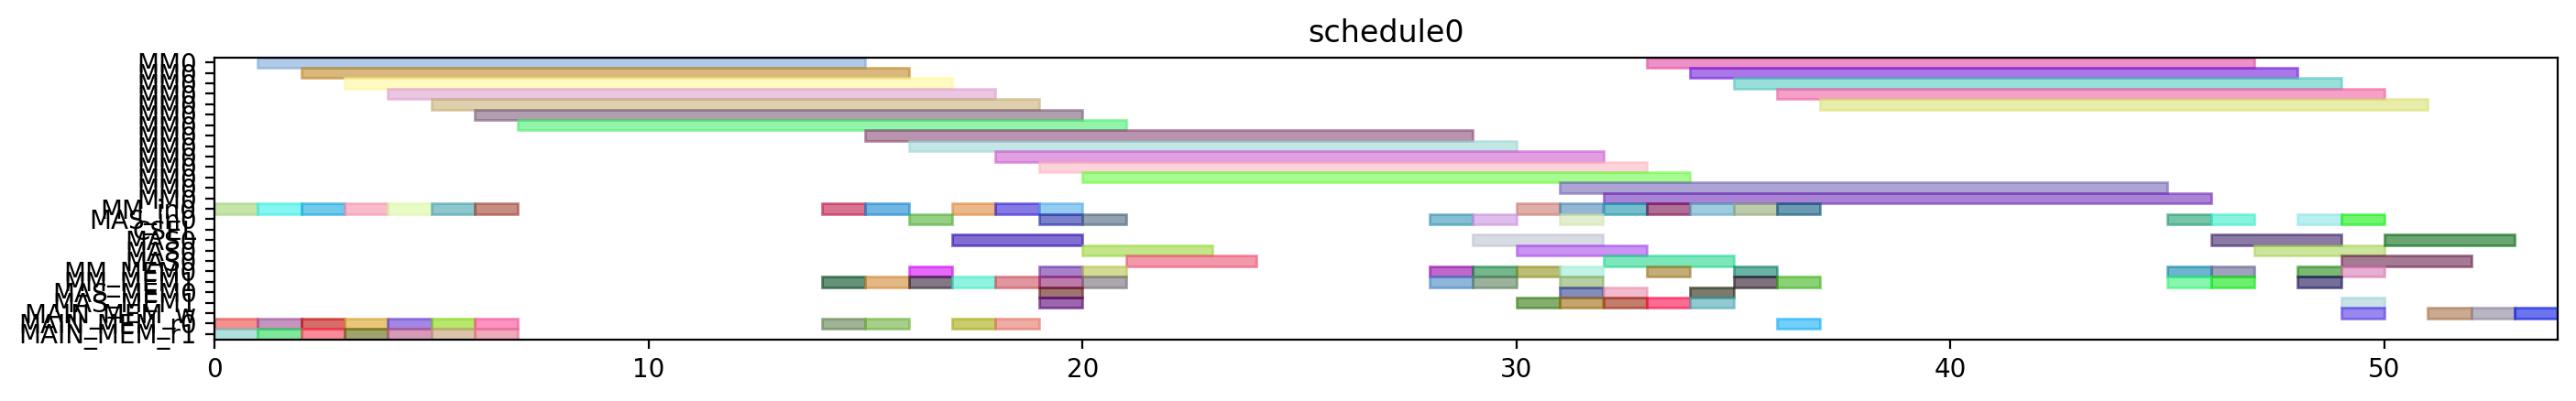

Generate this figure with Python:
from pyschedule import Scenario, solvers, plotters, alt


def solve():
	horizon = 120
	S = Scenario("schedule0", horizon=horizon)

	# resource
	MM = S.Resources('MM', num=1, size=14)
	MM_in = S.Resources('MM_in', num=1)
	MAS_in = S.Resources('MAS_in', num=1)
	CSEL = S.Resource('CSEL')
	MAS = S.Resources('MAS', num=1, size=3, periods=range(1, horizon))
	MM_MEM = S.Resources('MM_MEM', num=2)
	MAS_MEM = S.Resources('MAS_MEM', num=2)
	MAIN_MEM_w = S.Resource('MAIN_MEM_w', size=1)
	MAIN_MEM_r = S.Resources('MAIN_MEM_r', num=2)

	# result of previous scheduling

	# new tasks
	T1 = S.Task('T1', length=14, delay_cost=1)
	T1 += alt(MM)
	T1_in = S.Task('T1_in', length=1, delay_cost=1)
	T1_in += alt(MM_in)
	S += T1_in*MM_in[0]<=T1*MM[0]
	T1_mem0 = S.Task('T1_mem0', length=1, delay_cost=1)
	T1_mem0 += MAIN_MEM_r[0]
	S += T1_mem0 <= T1

	T1_mem1 = S.Task('T1_mem1', length=1, delay_cost=1)
	T1_mem1 += MAIN_MEM_r[1]
	S += T1_mem1 <= T1

	T2 = S.Task('T2', length=14, delay_cost=1)
	T2 += alt(MM)
	T2_in = S.Task('T2_in', length=1, delay_cost=1)
	T2_in += alt(MM_in)
	S += T2_in*MM_in[0]<=T2*MM[0]
	T2_mem0 = S.Task('T2_mem0', length=1, delay_cost=1)
	T2_mem0 += MAIN_MEM_r[0]
	S += T2_mem0 <= T2

	T2_mem1 = S.Task('T2_mem1', length=1, delay_cost=1)
	T2_mem1 += MAIN_MEM_r[1]
	S += T2_mem1 <= T2

	T3 = S.Task('T3', length=14, delay_cost=1)
	T3 += alt(MM)
	T3_in = S.Task('T3_in', length=1, delay_cost=1)
	T3_in += alt(MM_in)
	S += T3_in*MM_in[0]<=T3*MM[0]
	T3_mem0 = S.Task('T3_mem0', length=1, delay_cost=1)
	T3_mem0 += MAIN_MEM_r[0]
	S += T3_mem0 <= T3

	T3_mem1 = S.Task('T3_mem1', length=1, delay_cost=1)
	T3_mem1 += MAIN_MEM_r[1]
	S += T3_mem1 <= T3

	T4 = S.Task('T4', length=14, delay_cost=1)
	T4 += alt(MM)
	T4_in = S.Task('T4_in', length=1, delay_cost=1)
	T4_in += alt(MM_in)
	S += T4_in*MM_in[0]<=T4*MM[0]
	T4_mem0 = S.Task('T4_mem0', length=1, delay_cost=1)
	T4_mem0 += MAIN_MEM_r[0]
	S += T4_mem0 <= T4

	T4_mem1 = S.Task('T4_mem1', length=1, delay_cost=1)
	T4_mem1 += MAIN_MEM_r[1]
	S += T4_mem1 <= T4

	T5 = S.Task('T5', length=14, delay_cost=1)
	T5 += alt(MM)
	T5_in = S.Task('T5_in', length=1, delay_cost=1)
	T5_in += alt(MM_in)
	S += T5_in*MM_in[0]<=T5*MM[0]
	T5_mem0 = S.Task('T5_mem0', length=1, delay_cost=1)
	T5_mem0 += MAIN_MEM_r[0]
	S += T5_mem0 <= T5

	T5_mem1 = S.Task('T5_mem1', length=1, delay_cost=1)
	T5_mem1 += MAIN_MEM_r[1]
	S += T5_mem1 <= T5

	T6 = S.Task('T6', length=14, delay_cost=1)
	T6 += alt(MM)
	T6_in = S.Task('T6_in', length=1, delay_cost=1)
	T6_in += alt(MM_in)
	S += T6_in*MM_in[0]<=T6*MM[0]
	T6_mem0 = S.Task('T6_mem0', length=1, delay_cost=1)
	T6_mem0 += MAIN_MEM_r[0]
	S += T6_mem0 <= T6

	T6_mem1 = S.Task('T6_mem1', length=1, delay_cost=1)
	T6_mem1 += MAIN_MEM_r[1]
	S += T6_mem1 <= T6

	T7 = S.Task('T7', length=14, delay_cost=1)
	T7 += alt(MM)
	T7_in = S.Task('T7_in', length=1, delay_cost=1)
	T7_in += alt(MM_in)
	S += T7_in*MM_in[0]<=T7*MM[0]
	T7_mem0 = S.Task('T7_mem0', length=1, delay_cost=1)
	T7_mem0 += MAIN_MEM_r[0]
	S += T7_mem0 <= T7

	T7_mem1 = S.Task('T7_mem1', length=1, delay_cost=1)
	T7_mem1 += MAIN_MEM_r[1]
	S += T7_mem1 <= T7

	T8 = S.Task('T8', length=14, delay_cost=1)
	T8 += alt(MM)
	T8_in = S.Task('T8_in', length=1, delay_cost=1)
	T8_in += alt(MM_in)
	S += T8_in*MM_in[0]<=T8*MM[0]
	T8_mem0 = S.Task('T8_mem0', length=1, delay_cost=1)
	T8_mem0 += MAIN_MEM_r[0]
	S += T8_mem0 <= T8

	T8_mem1 = S.Task('T8_mem1', length=1, delay_cost=1)
	T8_mem1 += alt(MM_MEM)
	S += (T1*MM[0])-1 < T8_mem1*MM_MEM[1]
	S += T8_mem1 <= T8

	T9 = S.Task('T9', length=14, delay_cost=1)
	T9 += alt(MM)
	T9_in = S.Task('T9_in', length=1, delay_cost=1)
	T9_in += alt(MM_in)
	S += T9_in*MM_in[0]<=T9*MM[0]
	T9_mem0 = S.Task('T9_mem0', length=1, delay_cost=1)
	T9_mem0 += MAIN_MEM_r[0]
	S += T9_mem0 <= T9

	T9_mem1 = S.Task('T9_mem1', length=1, delay_cost=1)
	T9_mem1 += alt(MM_MEM)
	S += (T1*MM[0])-1 < T9_mem1*MM_MEM[1]
	S += T9_mem1 <= T9

	T10 = S.Task('T10', length=14, delay_cost=1)
	T10 += alt(MM)
	T10_in = S.Task('T10_in', length=1, delay_cost=1)
	T10_in += alt(MM_in)
	S += T10_in*MM_in[0]<=T10*MM[0]
	T10_mem0 = S.Task('T10_mem0', length=1, delay_cost=1)
	T10_mem0 += MAIN_MEM_r[0]
	S += T10_mem0 <= T10

	T10_mem1 = S.Task('T10_mem1', length=1, delay_cost=1)
	T10_mem1 += alt(MM_MEM)
	S += (T3*MM[0])-1 < T10_mem1*MM_MEM[1]
	S += T10_mem1 <= T10

	T11 = S.Task('T11', length=14, delay_cost=1)
	T11 += alt(MM)
	T11_in = S.Task('T11_in', length=1, delay_cost=1)
	T11_in += alt(MM_in)
	S += T11_in*MM_in[0]<=T11*MM[0]
	T11_mem0 = S.Task('T11_mem0', length=1, delay_cost=1)
	T11_mem0 += MAIN_MEM_r[0]
	S += T11_mem0 <= T11

	T11_mem1 = S.Task('T11_mem1', length=1, delay_cost=1)
	T11_mem1 += alt(MM_MEM)
	S += (T3*MM[0])-1 < T11_mem1*MM_MEM[1]
	S += T11_mem1 <= T11

	T12 = S.Task('T12', length=3, delay_cost=1)
	T12 += alt(MAS)
	T12_in = S.Task('T12_in', length=1, delay_cost=1)
	T12_in += alt(MAS_in)
	S += T12_in*MAS_in[0]<=T12*MAS[0]

	T12_mem0 = S.Task('T12_mem0', length=1, delay_cost=1)
	T12_mem0 += alt(MM_MEM)
	S += (T4*MM[0])-1 < T12_mem0*MM_MEM[0]
	S += T12_mem0 <= T12

	T12_mem1 = S.Task('T12_mem1', length=1, delay_cost=1)
	T12_mem1 += alt(MM_MEM)
	S += (T2*MM[0])-1 < T12_mem1*MM_MEM[1]
	S += T12_mem1 <= T12

	T13 = S.Task('T13', length=3, delay_cost=1)
	T13 += alt(MAS)
	T13_in = S.Task('T13_in', length=1, delay_cost=1)
	T13_in += alt(MAS_in)
	S += T13_in*MAS_in[0]<=T13*MAS[0]

	T13_mem0 = S.Task('T13_mem0', length=1, delay_cost=1)
	T13_mem0 += alt(MM_MEM)
	S += (T4*MM[0])-1 < T13_mem0*MM_MEM[0]
	S += T13_mem0 <= T13

	T13_mem1 = S.Task('T13_mem1', length=1, delay_cost=1)
	T13_mem1 += alt(MM_MEM)
	S += (T2*MM[0])-1 < T13_mem1*MM_MEM[1]
	S += T13_mem1 <= T13

	T15 = S.Task('T15', length=3, delay_cost=1)
	T15 += alt(MAS)
	T15_in = S.Task('T15_in', length=1, delay_cost=1)
	T15_in += alt(MAS_in)
	S += T15_in*MAS_in[0]<=T15*MAS[0]

	T15_mem0 = S.Task('T15_mem0', length=1, delay_cost=1)
	T15_mem0 += alt(MM_MEM)
	S += (T7*MM[0])-1 < T15_mem0*MM_MEM[0]
	S += T15_mem0 <= T15

	T15_mem1 = S.Task('T15_mem1', length=1, delay_cost=1)
	T15_mem1 += alt(MM_MEM)
	S += (T7*MM[0])-1 < T15_mem1*MM_MEM[1]
	S += T15_mem1 <= T15

	T14 = S.Task('T14', length=14, delay_cost=1)
	T14 += alt(MM)
	T14_in = S.Task('T14_in', length=1, delay_cost=1)
	T14_in += alt(MM_in)
	S += T14_in*MM_in[0]<=T14*MM[0]
	T14_mem0 = S.Task('T14_mem0', length=1, delay_cost=1)
	T14_mem0 += alt(MAS_MEM)
	S += (T13*MAS[0])-1 < T14_mem0*MAS_MEM[0]
	S += T14_mem0 <= T14

	T14_mem1 = S.Task('T14_mem1', length=1, delay_cost=1)
	T14_mem1 += alt(MAS_MEM)
	S += (T13*MAS[0])-1 < T14_mem1*MAS_MEM[1]
	S += T14_mem1 <= T14

	T16 = S.Task('T16', length=14, delay_cost=1)
	T16 += alt(MM)
	T16_in = S.Task('T16_in', length=1, delay_cost=1)
	T16_in += alt(MM_in)
	S += T16_in*MM_in[0]<=T16*MM[0]
	T16_mem0 = S.Task('T16_mem0', length=1, delay_cost=1)
	T16_mem0 += alt(MM_MEM)
	S += (T1*MM[0])-1 < T16_mem0*MM_MEM[0]
	S += T16_mem0 <= T16

	T16_mem1 = S.Task('T16_mem1', length=1, delay_cost=1)
	T16_mem1 += alt(MM_MEM)
	S += (T8*MM[0])-1 < T16_mem1*MM_MEM[1]
	S += T16_mem1 <= T16

	T17 = S.Task('T17', length=14, delay_cost=1)
	T17 += alt(MM)
	T17_in = S.Task('T17_in', length=1, delay_cost=1)
	T17_in += alt(MM_in)
	S += T17_in*MM_in[0]<=T17*MM[0]
	T17_mem0 = S.Task('T17_mem0', length=1, delay_cost=1)
	T17_mem0 += alt(MM_MEM)
	S += (T8*MM[0])-1 < T17_mem0*MM_MEM[0]
	S += T17_mem0 <= T17

	T17_mem1 = S.Task('T17_mem1', length=1, delay_cost=1)
	T17_mem1 += alt(MAS_MEM)
	S += (T15*MAS[0])-1 < T17_mem1*MAS_MEM[1]
	S += T17_mem1 <= T17

	T18 = S.Task('T18', length=3, delay_cost=1)
	T18 += alt(MAS)
	T18_in = S.Task('T18_in', length=1, delay_cost=1)
	T18_in += alt(MAS_in)
	S += T18_in*MAS_in[0]<=T18*MAS[0]

	T18_mem0 = S.Task('T18_mem0', length=1, delay_cost=1)
	T18_mem0 += alt(MM_MEM)
	S += (T5*MM[0])-1 < T18_mem0*MM_MEM[0]
	S += T18_mem0 <= T18

	T18_mem1 = S.Task('T18_mem1', length=1, delay_cost=1)
	T18_mem1 += alt(MM_MEM)
	S += (T9*MM[0])-1 < T18_mem1*MM_MEM[1]
	S += T18_mem1 <= T18

	T19 = S.Task('T19', length=3, delay_cost=1)
	T19 += alt(MAS)
	T19_in = S.Task('T19_in', length=1, delay_cost=1)
	T19_in += alt(MAS_in)
	S += T19_in*MAS_in[0]<=T19*MAS[0]

	T19_mem0 = S.Task('T19_mem0', length=1, delay_cost=1)
	T19_mem0 += alt(MM_MEM)
	S += (T5*MM[0])-1 < T19_mem0*MM_MEM[0]
	S += T19_mem0 <= T19

	T19_mem1 = S.Task('T19_mem1', length=1, delay_cost=1)
	T19_mem1 += alt(MM_MEM)
	S += (T9*MM[0])-1 < T19_mem1*MM_MEM[1]
	S += T19_mem1 <= T19

	T21 = S.Task('T21', length=3, delay_cost=1)
	T21 += alt(MAS)
	T21_in = S.Task('T21_in', length=1, delay_cost=1)
	T21_in += alt(MAS_in)
	S += T21_in*MAS_in[0]<=T21*MAS[0]

	T21_mem0 = S.Task('T21_mem0', length=1, delay_cost=1)
	T21_mem0 += alt(MM_MEM)
	S += (T6*MM[0])-1 < T21_mem0*MM_MEM[0]
	S += T21_mem0 <= T21

	T21_mem1 = S.Task('T21_mem1', length=1, delay_cost=1)
	T21_mem1 += alt(MM_MEM)
	S += (T10*MM[0])-1 < T21_mem1*MM_MEM[1]
	S += T21_mem1 <= T21

	T24 = S.Task('T24', length=14, delay_cost=1)
	T24 += alt(MM)
	T24_in = S.Task('T24_in', length=1, delay_cost=1)
	T24_in += alt(MM_in)
	S += T24_in*MM_in[0]<=T24*MM[0]
	T24_mem0 = S.Task('T24_mem0', length=1, delay_cost=1)
	T24_mem0 += alt(MM_MEM)
	S += (T11*MM[0])-1 < T24_mem0*MM_MEM[0]
	S += T24_mem0 <= T24

	T24_mem1 = S.Task('T24_mem1', length=1, delay_cost=1)
	T24_mem1 += alt(MAS_MEM)
	S += (T12*MAS[0])-1 < T24_mem1*MAS_MEM[1]
	S += T24_mem1 <= T24

	T20 = S.Task('T20', length=14, delay_cost=1)
	T20 += alt(MM)
	T20_in = S.Task('T20_in', length=1, delay_cost=1)
	T20_in += alt(MM_in)
	S += T20_in*MM_in[0]<=T20*MM[0]
	T20_mem0 = S.Task('T20_mem0', length=1, delay_cost=1)
	T20_mem0 += alt(MAS_MEM)
	S += (T15*MAS[0])-1 < T20_mem0*MAS_MEM[0]
	S += T20_mem0 <= T20

	T20_mem1 = S.Task('T20_mem1', length=1, delay_cost=1)
	T20_mem1 += alt(MAS_MEM)
	S += (T18*MAS[0])-1 < T20_mem1*MAS_MEM[1]
	S += T20_mem1 <= T20

	T22 = S.Task('T22', length=14, delay_cost=1)
	T22 += alt(MM)
	T22_in = S.Task('T22_in', length=1, delay_cost=1)
	T22_in += alt(MM_in)
	S += T22_in*MM_in[0]<=T22*MM[0]
	T22_mem0 = S.Task('T22_mem0', length=1, delay_cost=1)
	T22_mem0 += alt(MAS_MEM)
	S += (T21*MAS[0])-1 < T22_mem0*MAS_MEM[0]
	S += T22_mem0 <= T22

	T22_mem1 = S.Task('T22_mem1', length=1, delay_cost=1)
	T22_mem1 += alt(MAS_MEM)
	S += (T21*MAS[0])-1 < T22_mem1*MAS_MEM[1]
	S += T22_mem1 <= T22

	T23 = S.Task('T23', length=14, delay_cost=1)
	T23 += alt(MM)
	T23_in = S.Task('T23_in', length=1, delay_cost=1)
	T23_in += alt(MM_in)
	S += T23_in*MM_in[0]<=T23*MM[0]
	T23_mem0 = S.Task('T23_mem0', length=1, delay_cost=1)
	T23_mem0 += alt(MAS_MEM)
	S += (T19*MAS[0])-1 < T23_mem0*MAS_MEM[0]
	S += T23_mem0 <= T23

	T23_mem1 = S.Task('T23_mem1', length=1, delay_cost=1)
	T23_mem1 += alt(MAS_MEM)
	S += (T19*MAS[0])-1 < T23_mem1*MAS_MEM[1]
	S += T23_mem1 <= T23

	Z2_new = S.Task('Z2_new', length=14, delay_cost=1)
	Z2_new += alt(MM)
	Z2_new_in = S.Task('Z2_new_in', length=1, delay_cost=1)
	Z2_new_in += alt(MM_in)
	S += Z2_new_in*MM_in[0]<=Z2_new*MM[0]
	S += 0<Z2_new

	Z2_new_w = S.Task('Z2_new_w', length=1, delay_cost=1)
	Z2_new_w += alt(MAIN_MEM_w)
	S += Z2_new <= Z2_new_w

	Z2_new_mem0 = S.Task('Z2_new_mem0', length=1, delay_cost=1)
	Z2_new_mem0 += MAIN_MEM_r[0]
	S += Z2_new_mem0 <= Z2_new

	Z2_new_mem1 = S.Task('Z2_new_mem1', length=1, delay_cost=1)
	Z2_new_mem1 += alt(MM_MEM)
	S += (T14*MM[0])-1 < Z2_new_mem1*MM_MEM[1]
	S += Z2_new_mem1 <= Z2_new

	T25 = S.Task('T25', length=3, delay_cost=1)
	T25 += alt(MAS)
	T25_in = S.Task('T25_in', length=1, delay_cost=1)
	T25_in += alt(MAS_in)
	S += T25_in*MAS_in[0]<=T25*MAS[0]

	T25_mem0 = S.Task('T25_mem0', length=1, delay_cost=1)
	T25_mem0 += alt(MM_MEM)
	S += (T20*MM[0])-1 < T25_mem0*MM_MEM[0]
	S += T25_mem0 <= T25

	T25_mem1 = S.Task('T25_mem1', length=1, delay_cost=1)
	T25_mem1 += alt(MM_MEM)
	S += (T20*MM[0])-1 < T25_mem1*MM_MEM[1]
	S += T25_mem1 <= T25

	X2_new = S.Task('X2_new', length=3, delay_cost=1)
	X2_new += alt(MAS)
	X2_new_in = S.Task('X2_new_in', length=1, delay_cost=1)
	X2_new_in += alt(MAS_in)
	S += X2_new_in*MAS_in[0]<=X2_new*MAS[0]

	S += 0<X2_new

	X2_new_w = S.Task('X2_new_w', length=1, delay_cost=1)
	X2_new_w += alt(MAIN_MEM_w)
	S += X2_new <= X2_new_w

	X2_new_mem0 = S.Task('X2_new_mem0', length=1, delay_cost=1)
	X2_new_mem0 += alt(MM_MEM)
	S += (T22*MM[0])-1 < X2_new_mem0*MM_MEM[0]
	S += X2_new_mem0 <= X2_new

	X2_new_mem1 = S.Task('X2_new_mem1', length=1, delay_cost=1)
	X2_new_mem1 += alt(MM_MEM)
	S += (T24*MM[0])-1 < X2_new_mem1*MM_MEM[1]
	S += X2_new_mem1 <= X2_new

	X1_new = S.Task('X1_new', length=3, delay_cost=1)
	X1_new += alt(MAS)
	X1_new_in = S.Task('X1_new_in', length=1, delay_cost=1)
	X1_new_in += alt(MAS_in)
	S += X1_new_in*MAS_in[0]<=X1_new*MAS[0]

	S += 0<X1_new

	X1_new_w = S.Task('X1_new_w', length=1, delay_cost=1)
	X1_new_w += alt(MAIN_MEM_w)
	S += X1_new <= X1_new_w

	X1_new_mem0 = S.Task('X1_new_mem0', length=1, delay_cost=1)
	X1_new_mem0 += alt(MM_MEM)
	S += (T23*MM[0])-1 < X1_new_mem0*MM_MEM[0]
	S += X1_new_mem0 <= X1_new

	X1_new_mem1 = S.Task('X1_new_mem1', length=1, delay_cost=1)
	X1_new_mem1 += alt(MM_MEM)
	S += (T17*MM[0])-1 < X1_new_mem1*MM_MEM[1]
	S += X1_new_mem1 <= X1_new

	Z1_new = S.Task('Z1_new', length=3, delay_cost=1)
	Z1_new += alt(MAS)
	Z1_new_in = S.Task('Z1_new_in', length=1, delay_cost=1)
	Z1_new_in += alt(MAS_in)
	S += Z1_new_in*MAS_in[0]<=Z1_new*MAS[0]

	S += 0<Z1_new

	Z1_new_w = S.Task('Z1_new_w', length=1, delay_cost=1)
	Z1_new_w += alt(MAIN_MEM_w)
	S += Z1_new <= Z1_new_w

	Z1_new_mem0 = S.Task('Z1_new_mem0', length=1, delay_cost=1)
	Z1_new_mem0 += alt(MM_MEM)
	S += (T16*MM[0])-1 < Z1_new_mem0*MM_MEM[0]
	S += Z1_new_mem0 <= Z1_new

	Z1_new_mem1 = S.Task('Z1_new_mem1', length=1, delay_cost=1)
	Z1_new_mem1 += alt(MAS_MEM)
	S += (T25*MAS[0])-1 < Z1_new_mem1*MAS_MEM[1]
	S += Z1_new_mem1 <= Z1_new

	solvers.mip.solve(S,msg=1,kind='CPLEX',ratio_gap=1.01)

	solution = [['hoge']*len(S.solution()[1]) for i in range(len(S.solution()))]
	for i in range(len(S.solution())):
		for j in range(len(S.solution()[i])):
			solution[i][j]=str(S.solution()[i][j])
	print(solution)

	cycles = int(solution[-1][3])

	pic_file_name = "/mnt/rose/usr1/fukuda/ABE/multiRAM_multiMAS_16mux/scheduling_result/stage14MM1_stage3MAS1/EP_LADDERMUL/schedule0.png"
	if(S.solution() != []):
		plotters.matplotlib.plot(S,img_filename=pic_file_name, show_task_labels=False, fig_size=(cycles*0.25+3, 2))

	return solution
